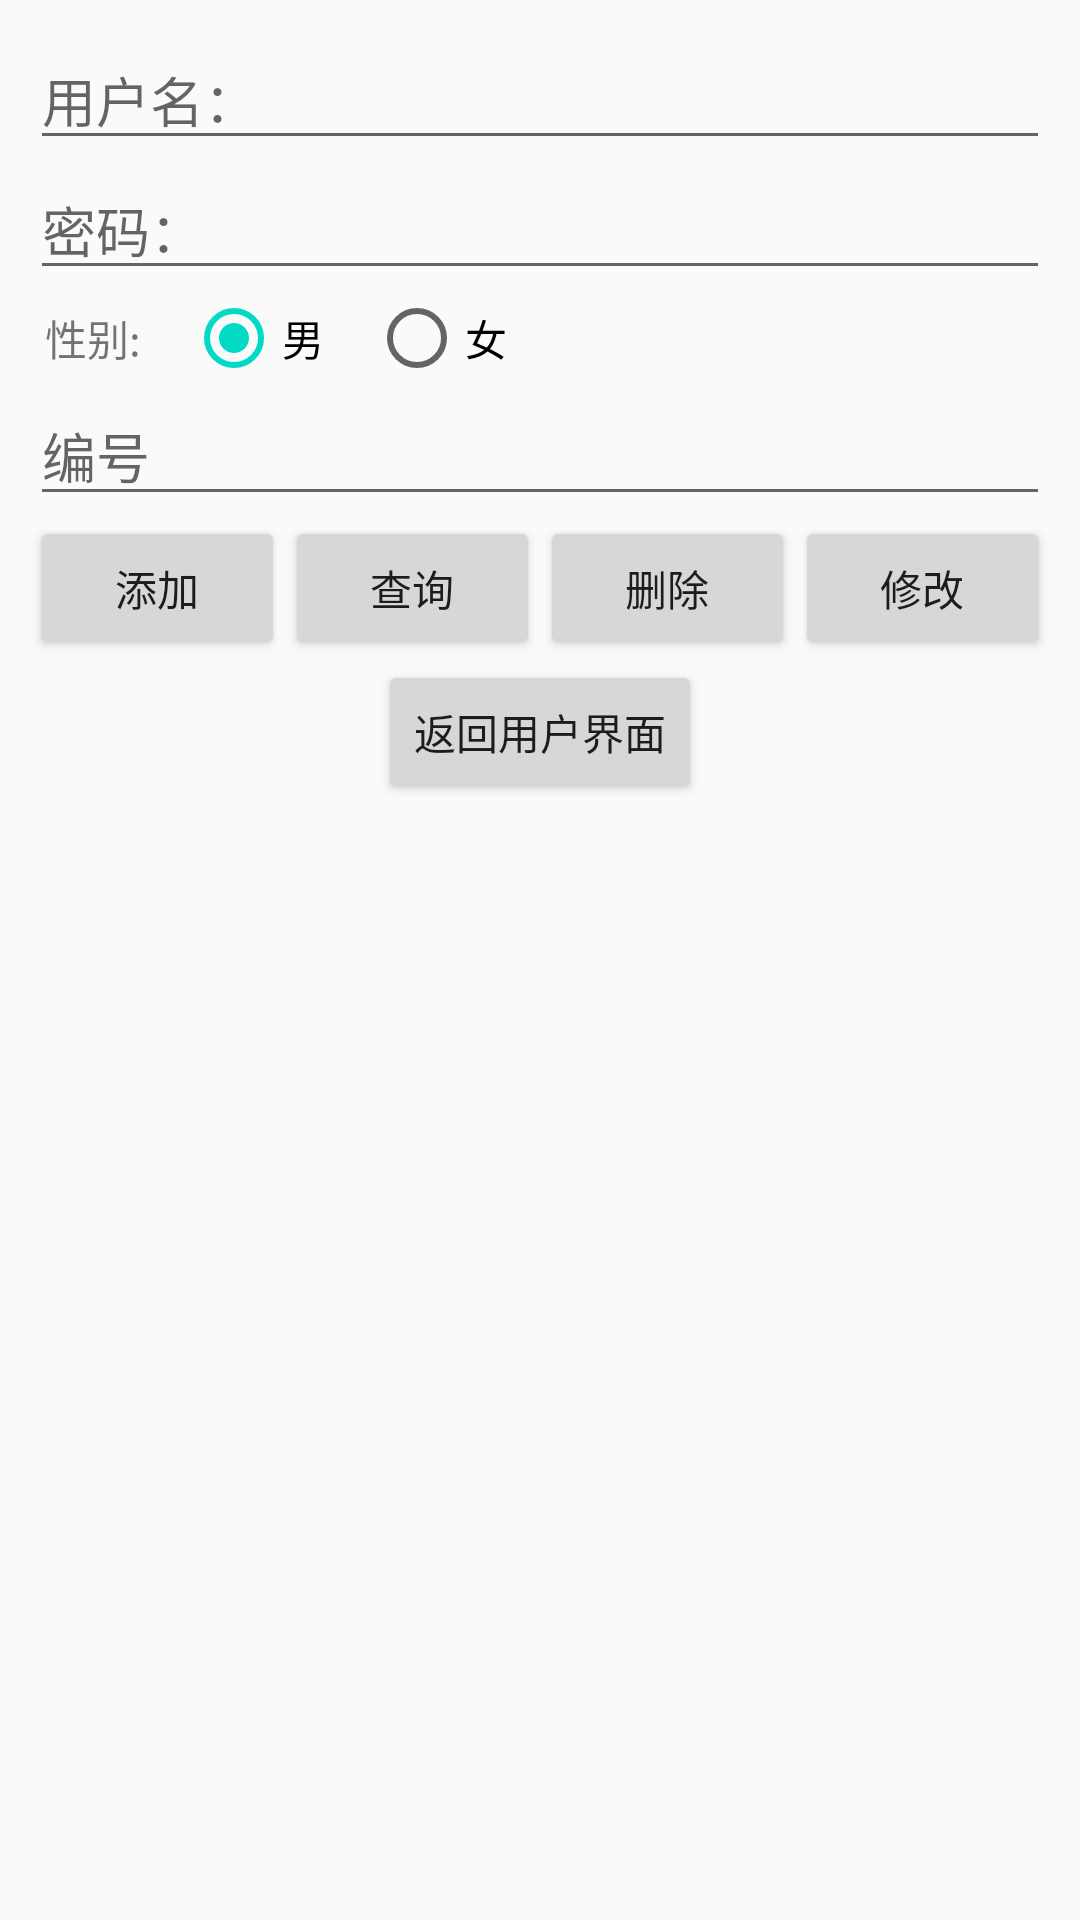

Android layout source for this screen:
<!-- AndroidManifest.xml: application theme AppTheme -->
<!-- res/layout/activity_back_ground.xml -->
<?xml version="1.0" encoding="utf-8"?>
<LinearLayout xmlns:android="http://schemas.android.com/apk/res/android"
    xmlns:tools="http://schemas.android.com/tools"
    android:id="@+id/activity_main"
    android:layout_width="match_parent"
    android:layout_height="match_parent"
    android:orientation="vertical"
    android:padding="10dp"
    tools:context="com.example.sunjian.mutao_5_7.activity.BackGround">

    <EditText
        android:id="@+id/name_edt"
        android:layout_width="match_parent"
        android:layout_height="wrap_content"
        android:hint="用户名：" />

    <EditText
        android:id="@+id/password_edt"
        android:layout_width="match_parent"
        android:layout_height="wrap_content"
        android:hint="密码：" />

    <RadioGroup
        android:id="@+id/gender_gp"
        android:layout_width="match_parent"
        android:layout_height="wrap_content"
        android:orientation="horizontal">

        <TextView
            android:layout_width="wrap_content"
            android:layout_height="wrap_content"
            android:layout_marginLeft="5dp"
            android:text="性别:" />

        <RadioButton
            android:id="@+id/male"
            android:layout_width="wrap_content"
            android:layout_height="wrap_content"
            android:layout_marginLeft="15dp"
            android:checked="true"
            android:text="男" />

        <RadioButton
            android:id="@+id/female"
            android:layout_width="wrap_content"
            android:layout_height="wrap_content"
            android:layout_marginLeft="15dp"
            android:text="女" />
    </RadioGroup>

    <EditText
        android:id="@+id/id_edt"
        android:layout_width="match_parent"
        android:layout_height="wrap_content"
        android:hint="编号" />

    <LinearLayout
        android:layout_width="match_parent"
        android:layout_height="wrap_content"
        android:orientation="horizontal">

        <Button
            android:id="@+id/insert_btn"
            android:layout_width="match_parent"
            android:layout_height="wrap_content"
            android:layout_weight="1"
            android:onClick="operate"
            android:text="添加" />

        <Button
            android:id="@+id/select_btn"
            android:layout_width="match_parent"
            android:layout_height="wrap_content"
            android:layout_weight="1"
            android:onClick="operate"
            android:text="查询" />

        <Button
            android:id="@+id/delete_btn"
            android:layout_width="match_parent"
            android:layout_height="wrap_content"
            android:layout_weight="1"
            android:onClick="operate"
            android:text="删除" />

        <Button
            android:id="@+id/update_btn"
            android:layout_width="match_parent"
            android:layout_height="wrap_content"
            android:layout_weight="1"
            android:onClick="operate"
            android:text="修改" />
    </LinearLayout>

    <Button
        android:id="@+id/btn_back"
        android:layout_width="wrap_content"
        android:layout_height="wrap_content"
        android:layout_gravity="center_horizontal"
        android:onClick="operate"
        android:text="@string/back" />

    <ListView
        android:id="@+id/stu_list"
        android:layout_width="match_parent"
        android:layout_height="match_parent"></ListView>
</LinearLayout>
<!-- resources referenced by this layout -->
<resources>
  <string name="back">返回用户界面</string>
  <style name="AppTheme" parent="Theme.AppCompat.Light.NoActionBar">
          
          <item name="colorPrimary">@color/colorPrimary</item>
          <item name="colorPrimaryDark">@color/colorPrimaryDark</item>
          <item name="colorAccent">@color/colorAccent</item>
      </style>
  <!-- not gathered from this repository: default colours our renderer supplied (Android Studio template values) -->
  <color name="colorPrimary">#FF6200EE</color>
  <color name="colorPrimaryDark">#FF3700B3</color>
  <color name="colorAccent">#FF03DAC5</color>
</resources>
